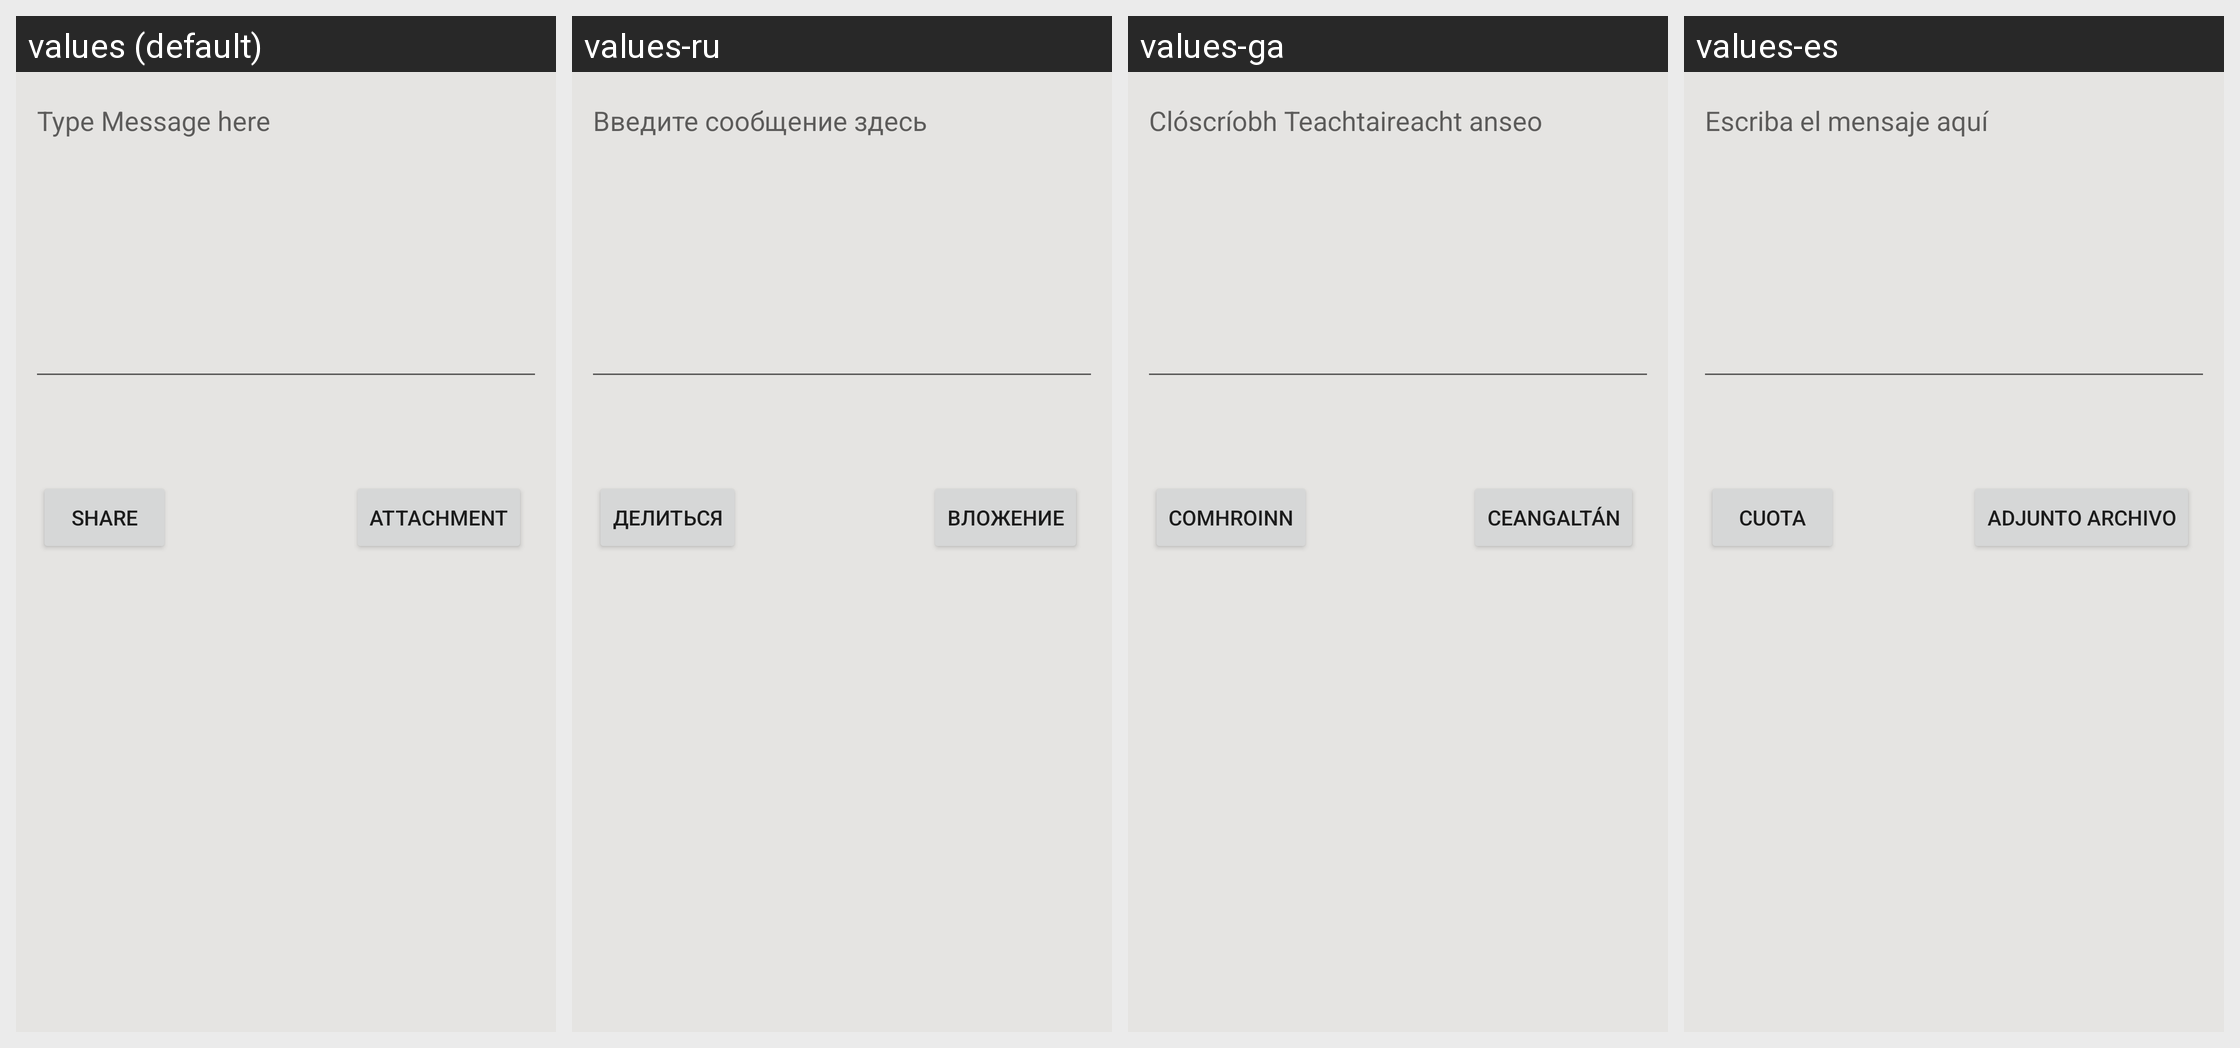

Locale-by-locale string values for the Android screen shown in this grid:
Android screen res/layout/activity_share_file.xml rendered under 4 locales, left to right: values (default), values-ru, values-ga, values-es. Device: Nexus 5 (rendered at 1080×1920; each locale shown at half size, 540×960, under a caption strip naming it); theme Theme.StegSavvy_2.
Other locales in the repository, not shown: values-ar, values-bn, values-de, values-fr, values-hi, values-pt, values-zh.
Strings drawn on this screen, with the default value and each locale's value (text and hints the layout hard-codes, and strings that could not be matched under every locale, appear in the picture but are not listed):

msgET
  values: Type Message here
  values-ru: Введите сообщение здесь
  values-ga: Clóscríobh Teachtaireacht anseo
  values-es: Escriba el mensaje aquí

sShare
  values: Share
  values-ru: Делиться
  values-ga: Comhroinn
  values-es: Cuota

sAttach
  values: Attachment
  values-ru: Вложение
  values-ga: Ceangaltán
  values-es: Adjunto archivo
